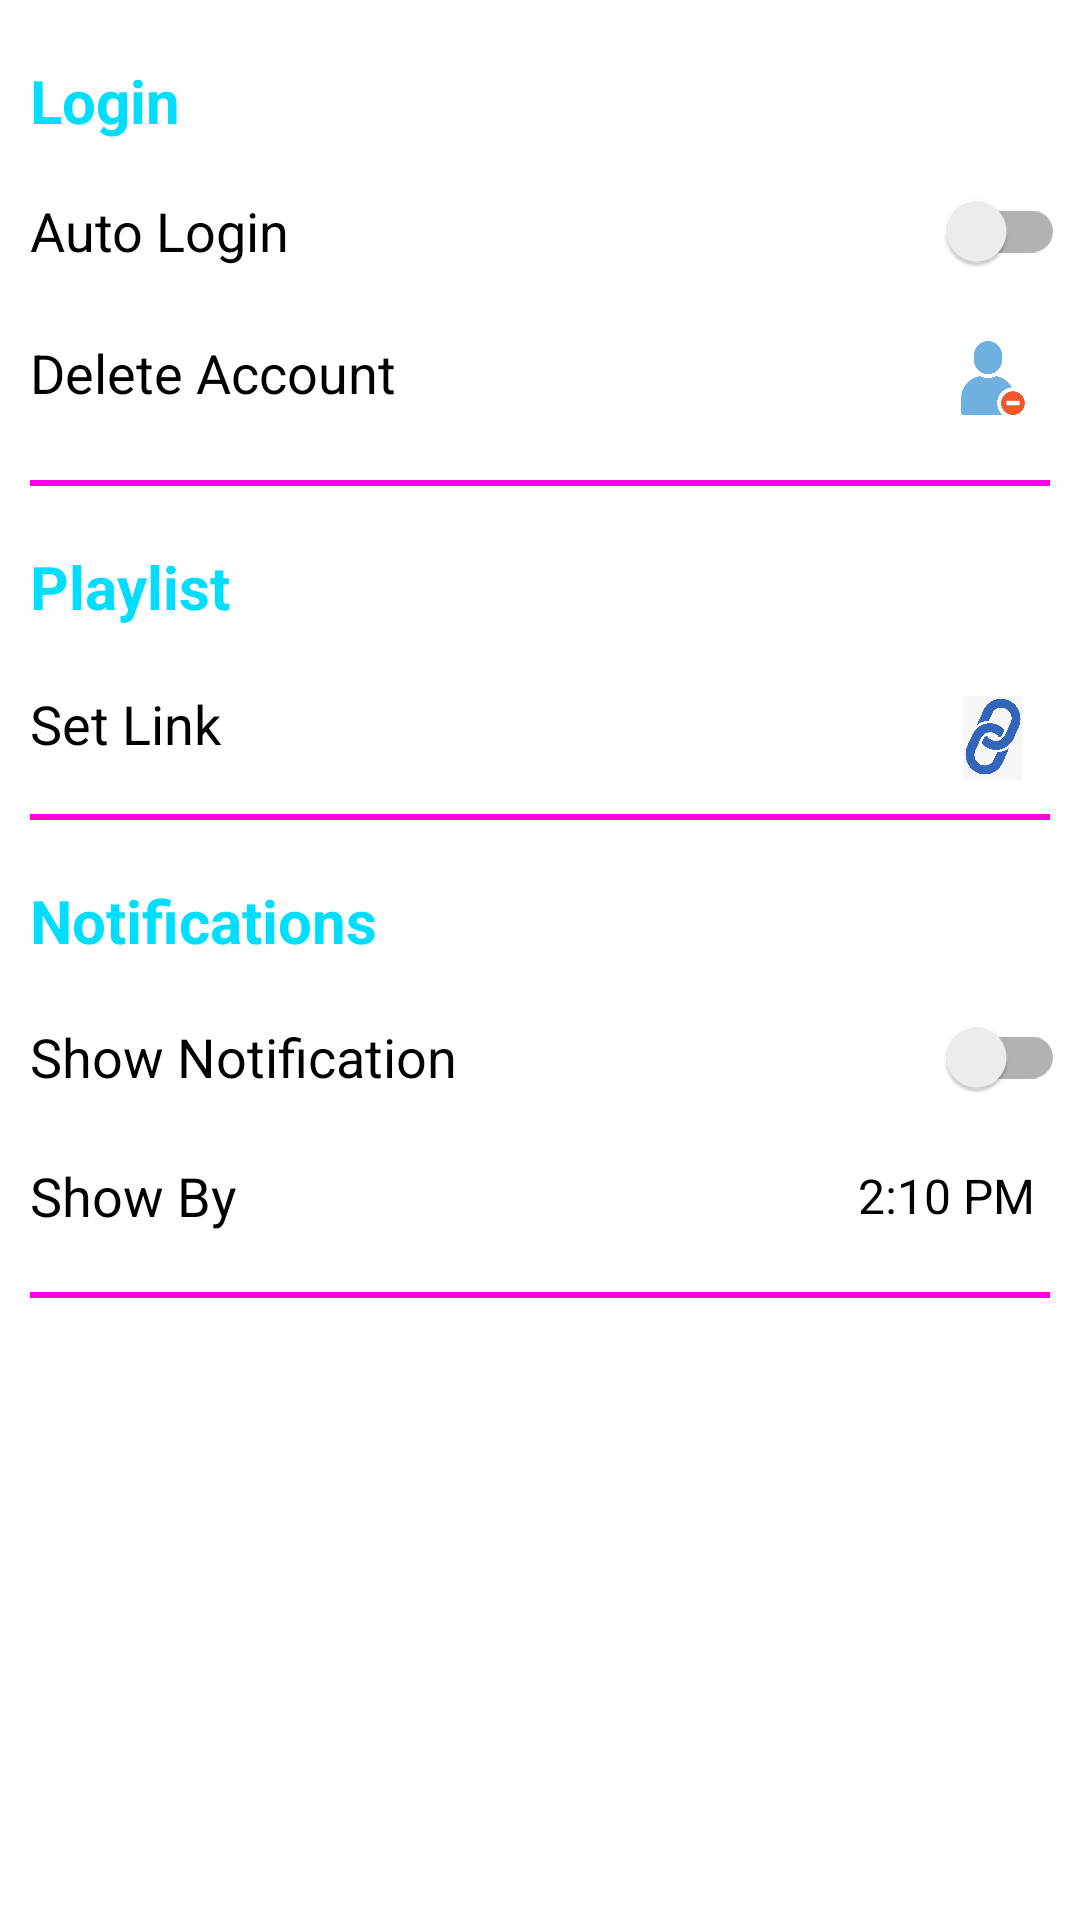

Produce the Android XML layout that renders to this screen, including the resource entries it uses.
<!-- AndroidManifest.xml: application theme Theme.RepairBrain20 -->
<!-- res/layout/activity_settings.xml -->
<?xml version="1.0" encoding="utf-8"?>
<LinearLayout xmlns:android="http://schemas.android.com/apk/res/android"
    xmlns:tools="http://schemas.android.com/tools"
    android:id="@+id/main"
    android:layout_width="match_parent"
    android:layout_height="match_parent"
    android:layout_marginLeft="10dp"
    android:layout_marginRight="10dp"
    android:orientation="vertical"
    tools:context=".ActSettings">

    <TextView
        android:layout_width="wrap_content"
        android:layout_height="wrap_content"
        android:layout_marginStart="10dp"
        android:layout_marginTop="20dp"
        android:layout_marginEnd="10dp"
        android:text="@string/login"
        android:textColor="#00DEFF"
        android:textSize="20sp"
        android:textStyle="bold" />

    <RelativeLayout
        android:layout_width="match_parent"
        android:layout_height="wrap_content"
        android:layout_marginTop="5dp"
        android:layout_marginEnd="5dp">

        <TextView
            android:layout_width="wrap_content"
            android:layout_height="wrap_content"
            android:layout_alignParentStart="true"
            android:layout_centerVertical="true"
            android:layout_marginStart="10dp"
            android:layout_marginEnd="10dp"
            android:text="@string/auto_login"
            android:textColor="@color/black"
            android:textSize="18sp" />

        <androidx.appcompat.widget.SwitchCompat
            android:id="@+id/auto_login_switch"
            android:layout_width="wrap_content"
            android:layout_height="wrap_content"
            android:layout_alignParentEnd="true"
            android:layout_centerVertical="true"
            android:layout_marginTop="2dp"
            android:contentDescription="@string/none"
            tools:ignore="UseSwitchCompatOrMaterialXml" />

    </RelativeLayout>

    <RelativeLayout
        android:layout_width="match_parent"
        android:layout_height="wrap_content"
        android:layout_marginStart="10dp"
        android:layout_marginTop="10dp"
        android:layout_marginEnd="5dp">

        <TextView
            android:layout_width="wrap_content"
            android:layout_height="wrap_content"
            android:layout_gravity="start"
            android:text="@string/delete_account"
            android:textColor="@color/black"
            android:textSize="18sp" />

        <ImageView
            android:id="@+id/del_acc"
            android:layout_width="28dp"
            android:layout_height="28dp"
            android:layout_alignParentEnd="true"
            android:layout_marginEnd="10dp"
            android:src="@drawable/delete_account" />

    </RelativeLayout>

    <View
        android:layout_width="match_parent"
        android:layout_height="2dp"
        android:layout_marginStart="10dp"
        android:layout_marginTop="20dp"
        android:layout_marginEnd="10dp"
        android:background="#FF00DD" />

    <TextView
        android:layout_width="wrap_content"
        android:layout_height="wrap_content"
        android:layout_marginStart="10dp"
        android:layout_marginTop="20dp"
        android:layout_marginEnd="10dp"
        android:layout_marginBottom="8dp"
        android:text="@string/playlist"
        android:textColor="#00DEFF"
        android:textSize="20sp"
        android:textStyle="bold" />

    <RelativeLayout
        android:layout_width="match_parent"
        android:layout_height="wrap_content"
        android:layout_marginStart="10dp"
        android:layout_marginEnd="10dp">

        <TextView
            android:layout_width="wrap_content"
            android:layout_height="wrap_content"
            android:paddingTop="12dp"
            android:paddingBottom="8dp"
            android:text="@string/set_link"
            android:textColor="@color/black"
            android:textSize="18sp" />

        <ImageView
            android:id="@+id/set_link"
            android:layout_width="28dp"
            android:layout_height="28dp"
            android:layout_alignParentEnd="true"
            android:layout_marginTop="15dp"
            android:layout_marginEnd="5dp"
            android:src="@drawable/set_link" />

    </RelativeLayout>

    <View
        android:layout_width="match_parent"
        android:layout_height="2dp"
        android:layout_marginStart="10dp"
        android:layout_marginTop="10dp"
        android:layout_marginEnd="10dp"
        android:background="#FF00DD" />

    <TextView
        android:layout_width="wrap_content"
        android:layout_height="wrap_content"
        android:layout_marginStart="10dp"
        android:layout_marginTop="20dp"
        android:layout_marginEnd="10dp"
        android:text="@string/notifications"
        android:textColor="#00DEFF"
        android:textSize="20sp"
        android:textStyle="bold" />

    <RelativeLayout
        android:layout_width="match_parent"
        android:layout_height="wrap_content"
        android:layout_marginTop="8dp"
        android:layout_marginEnd="5dp">

        <TextView
            android:layout_width="wrap_content"
            android:layout_height="wrap_content"
            android:layout_alignParentStart="true"
            android:layout_centerVertical="true"
            android:layout_gravity="center"
            android:layout_marginStart="10dp"
            android:layout_marginEnd="10dp"
            android:text="@string/show_notification"
            android:textColor="@color/black"
            android:textSize="18sp" />

        <androidx.appcompat.widget.SwitchCompat
            android:id="@+id/notify_switch"
            android:layout_width="wrap_content"
            android:layout_height="wrap_content"
            android:layout_alignParentEnd="true"
            android:layout_centerVertical="true" />

    </RelativeLayout>

    <RelativeLayout
        android:id="@+id/time_rel"
        android:layout_width="match_parent"
        android:layout_height="wrap_content"
        android:layout_marginTop="10dp"
        android:layout_marginEnd="5dp">

        <TextView
            android:layout_width="wrap_content"
            android:layout_height="wrap_content"
            android:layout_centerVertical="true"
            android:layout_gravity="start"
            android:layout_marginStart="10dp"
            android:layout_marginEnd="10dp"
            android:text="@string/show_by"
            android:textColor="@color/black"
            android:textSize="18sp" />

        <TextView
            android:id="@+id/notify_time_txt"
            android:layout_width="wrap_content"
            android:layout_height="wrap_content"
            android:layout_alignParentEnd="true"
            android:layout_centerVertical="true"
            android:layout_gravity="end"
            android:layout_marginStart="10dp"
            android:layout_marginEnd="10dp"
            android:text="@string/_2_10_pm"
            android:textColor="@color/black"
            android:textSize="16sp" />

    </RelativeLayout>


    <View
        android:layout_width="match_parent"
        android:layout_height="2dp"
        android:layout_marginStart="10dp"
        android:layout_marginTop="20dp"
        android:layout_marginEnd="10dp"
        android:background="#FF00DD" />


</LinearLayout>
<!-- resources referenced by this layout -->
<resources>
  <!-- drawable delete_account: png bitmap (drawable, 18141 bytes) -->
  <!-- drawable set_link: png bitmap (drawable, 49971 bytes) -->
  <string name="_2_10_pm">2:10 PM</string>
  <string name="auto_login">Auto Login</string>
  <string name="delete_account">Delete Account</string>
  <string name="login">Login</string>
  <string name="none">none</string>
  <string name="notifications">Notifications</string>
  <string name="playlist">Playlist</string>
  <string name="set_link">Set Link</string>
  <string name="show_by">Show By</string>
  <string name="show_notification">Show Notification</string>
  <style name="Theme.RepairBrain20" parent="Theme.MaterialComponents.DayNight.DarkActionBar">
          
          <item name="colorPrimary">#FF00DD</item>
          <item name="colorPrimaryVariant">#FF20FC</item>
          <item name="colorOnPrimary">@color/white</item>
          
          <item name="colorSecondary">@color/teal_200</item>
          <item name="colorSecondaryVariant">@color/teal_700</item>
          <item name="colorOnSecondary">@color/black</item>
          
          <item name="android:statusBarColor" tools:targetApi="l">?attr/colorPrimaryVariant</item>
          
  
          <item name="android:windowFullscreen">true</item>
  
      </style>
  <!-- not gathered from this repository: default colours our renderer supplied (Android Studio template values) -->
  <color name="teal_200">#FF03DAC5</color>
  <color name="teal_700">#FF018786</color>
  <color name="black">#FF000000</color>
  <color name="white">#FFFFFFFF</color>
</resources>
